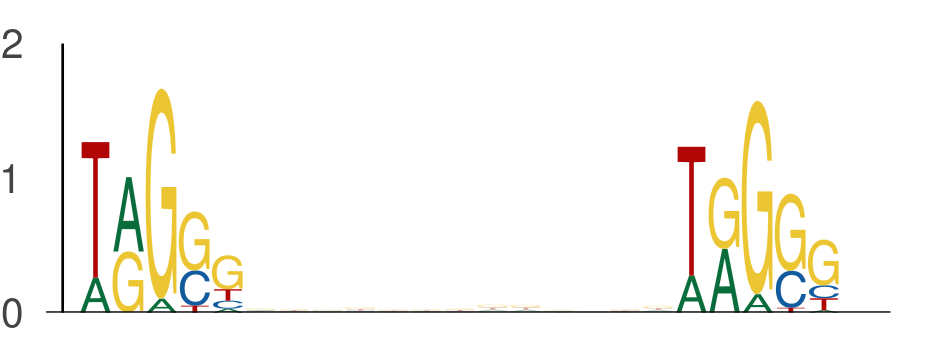

Data behind this chart, as committed beside it:
seq_index, start_position, end_position, is_reversed_complement
4887, 25, 30, 0
4887, 43, 48, 0
3718, 52, 57, 0
3718, 70, 75, 0
801, 20, 25, 0
801, 38, 43, 0
7653, 54, 59, 0
7653, 72, 77, 0
7709, 27, 32, 0
7709, 45, 50, 0
6097, 34, 39, 0
6097, 52, 57, 0
1525, 23, 28, 0
1525, 41, 46, 0
1768, 44, 49, 0
1768, 62, 67, 0
3043, 24, 29, 0
3043, 42, 47, 0
3727, 9, 14, 0
3727, 27, 32, 0
5963, 10, 15, 0
5963, 28, 33, 0
5157, 30, 35, 0
5157, 48, 53, 0
4990, 14, 19, 0
4990, 32, 37, 0
2926, 34, 39, 0
2926, 52, 57, 0
407, 31, 36, 0
407, 49, 54, 0
5906, 38, 43, 0
5906, 56, 61, 0
5906, 20, 25, 0
5906, 38, 43, 0
1758, 55, 60, 0
1758, 73, 78, 0
3351, 24, 29, 0
3351, 42, 47, 0
922, 41, 46, 0
922, 59, 64, 0
5242, 42, 47, 0
5242, 60, 65, 0
6893, 24, 29, 0
6893, 42, 47, 0
2520, 43, 48, 0
2520, 61, 66, 0
6687, 27, 32, 0
6687, 45, 50, 0
3953, 40, 45, 0
3953, 58, 63, 0
6058, 17, 22, 0
6058, 35, 40, 0
6645, 36, 41, 0
6645, 54, 59, 0
3356, 47, 52, 0
3356, 65, 70, 0
4874, 14, 19, 0
4874, 32, 37, 0
1419, 18, 23, 0
1419, 36, 41, 0
... 582 more rows
